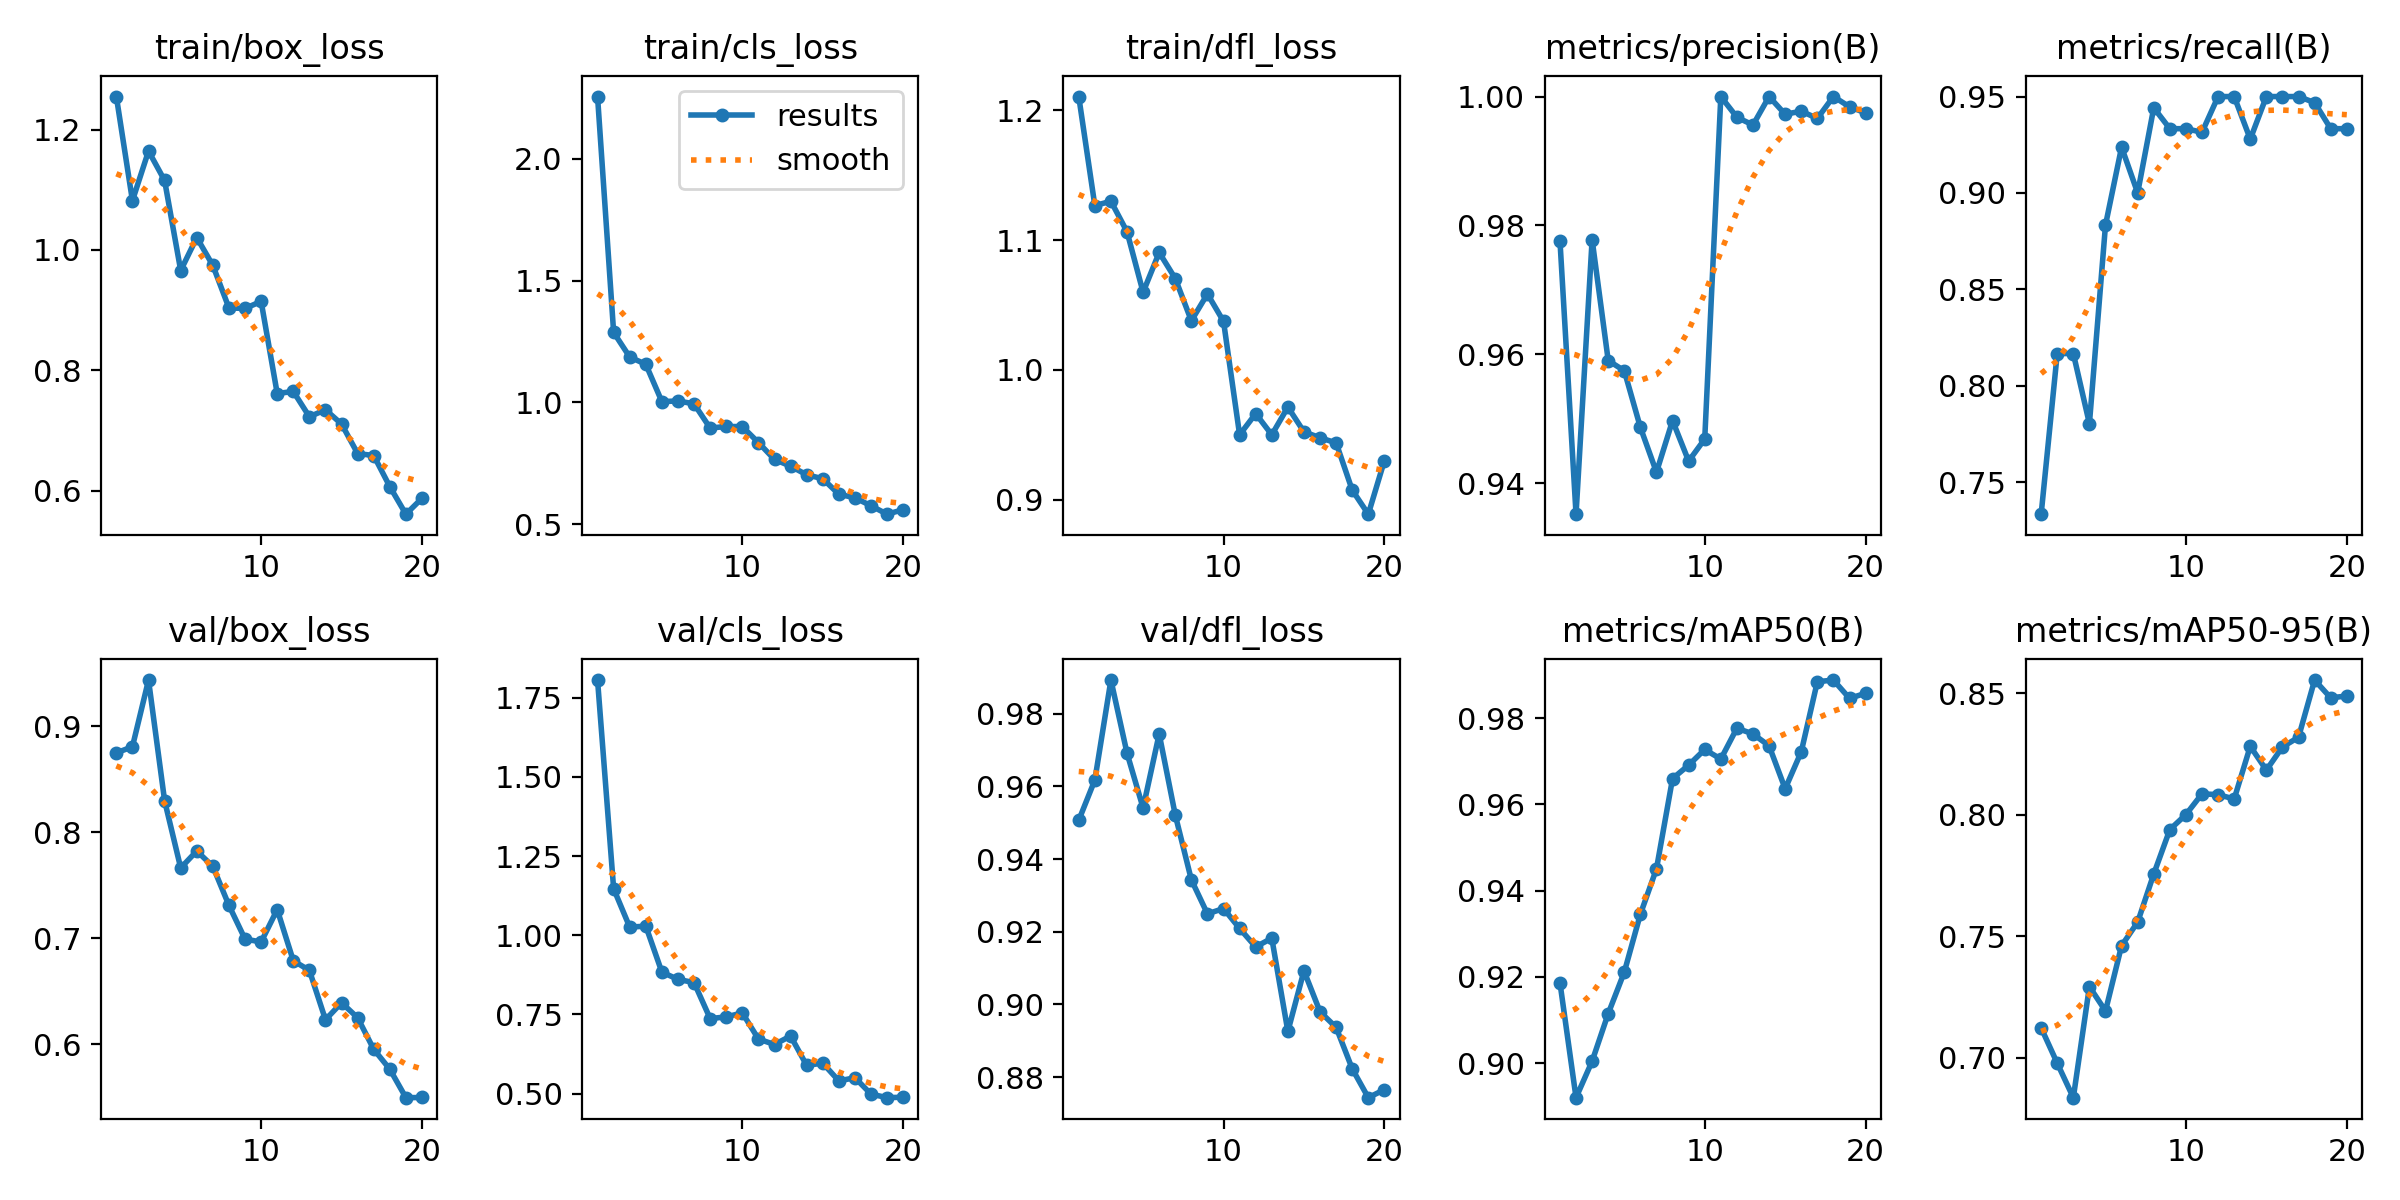

Values plotted in this chart, from the file beside it:
epoch, time, train/box_loss, train/cls_loss, train/dfl_loss, metrics/precision(B), metrics/recall(B), metrics/mAP50(B), metrics/mAP50-95(B), val/box_loss, val/cls_loss, val/dfl_loss, lr/pg0, lr/pg1, lr/pg2
1, 25.64, 1.255, 2.255, 1.211, 0.9776, 0.7333, 0.9187, 0.7122, 0.875, 1.806, 0.9507, 0.0006578, 0.0006578, 0.0006578
2, 44.76, 1.082, 1.288, 1.127, 0.9352, 0.8167, 0.892, 0.6977, 0.8809, 1.147, 0.9617, 0.001259, 0.001259, 0.001259
3, 63.4, 1.164, 1.187, 1.13, 0.9778, 0.8167, 0.9005, 0.6835, 0.9438, 1.025, 0.9893, 0.001794, 0.001794, 0.001794
4, 86, 1.115, 1.157, 1.106, 0.959, 0.7803, 0.9115, 0.7292, 0.8299, 1.029, 0.9691, 0.001703, 0.001703, 0.001703
5, 110.6, 0.9659, 1.003, 1.06, 0.9574, 0.8833, 0.9211, 0.7192, 0.7664, 0.8834, 0.954, 0.001604, 0.001604, 0.001604
6, 129.8, 1.021, 1.006, 1.09, 0.9486, 0.9238, 0.9345, 0.746, 0.7825, 0.8606, 0.9744, 0.001505, 0.001505, 0.001505
7, 149.2, 0.9743, 0.9943, 1.07, 0.9417, 0.9, 0.9451, 0.7558, 0.7679, 0.8504, 0.9521, 0.001406, 0.001406, 0.001406
8, 170.3, 0.9038, 0.895, 1.038, 0.9497, 0.9442, 0.966, 0.7755, 0.7311, 0.7368, 0.9343, 0.001307, 0.001307, 0.001307
9, 190.7, 0.9029, 0.9017, 1.058, 0.9434, 0.9333, 0.9691, 0.7938, 0.6993, 0.7421, 0.9249, 0.001208, 0.001208, 0.001208
10, 216.1, 0.9147, 0.901, 1.037, 0.9468, 0.9333, 0.9727, 0.8, 0.6966, 0.7548, 0.9264, 0.001109, 0.001109, 0.001109
11, 243.2, 0.7617, 0.8356, 0.9499, 1, 0.9315, 0.9705, 0.8086, 0.7272, 0.6723, 0.9209, 0.00101, 0.00101, 0.00101
12, 269.7, 0.7652, 0.7663, 0.9663, 0.9968, 0.95, 0.9777, 0.8082, 0.6789, 0.6549, 0.9158, 0.000911, 0.000911, 0.000911
13, 293.4, 0.7232, 0.7388, 0.9499, 0.9956, 0.95, 0.9763, 0.8064, 0.6698, 0.6818, 0.9182, 0.000812, 0.000812, 0.000812
14, 316.9, 0.7348, 0.7035, 0.9713, 1, 0.9279, 0.9736, 0.8281, 0.6232, 0.5889, 0.8926, 0.000713, 0.000713, 0.000713
15, 338.4, 0.7111, 0.6873, 0.9522, 0.9972, 0.95, 0.9636, 0.8183, 0.6393, 0.5961, 0.9092, 0.000614, 0.000614, 0.000614
16, 357.7, 0.6621, 0.6236, 0.9476, 0.9977, 0.95, 0.9722, 0.8278, 0.6251, 0.54, 0.898, 0.000515, 0.000515, 0.000515
17, 377.6, 0.6588, 0.6091, 0.9437, 0.9966, 0.95, 0.9884, 0.8319, 0.5953, 0.5499, 0.8937, 0.000416, 0.000416, 0.000416
18, 403.8, 0.6072, 0.5763, 0.9073, 1, 0.9468, 0.9888, 0.8554, 0.5766, 0.4983, 0.8823, 0.000317, 0.000317, 0.000317
19, 430, 0.5615, 0.5419, 0.8888, 0.9984, 0.9333, 0.9846, 0.8481, 0.5497, 0.487, 0.8743, 0.000218, 0.000218, 0.000218
20, 453.7, 0.5879, 0.5604, 0.93, 0.9975, 0.9333, 0.9858, 0.8489, 0.5499, 0.4885, 0.8766, 0.000119, 0.000119, 0.000119
